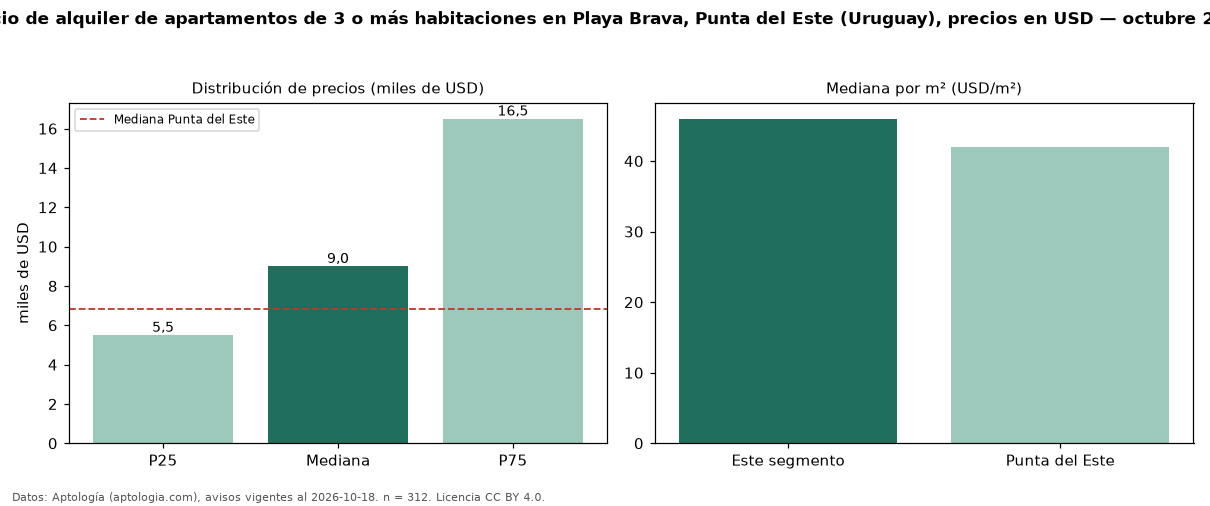

Data behind this chart, as committed beside it:
seccion, metrica, valor, moneda, n
precio, p25, 5500, USD, 312
precio, mediana, 9000, USD, 312
precio, p75, 16500, USD, 312
precio, minimo, 1350, USD, 312
precio, maximo, 28000, USD, 312
m2, mediana_precio_m2, 45.98, USD, 258
m2, area_mediana_m2, 180.0, m2, 258
admin, mediana_admin_mes, 1799, USD, 40
banos, mediana_banos, 3.0, , 
parqueadero, pct_con_parqueadero, 100.0, %, 249
habitaciones, 3+, 9000, USD, 312
ciudad, mediana_ciudad_referencia, 6820, USD, 
ciudad, mediana_m2_ciudad, 41.98, USD, 
fuente, fecha_datos, 2026-10-18, , 
fuente, atribucion, https://www.aptologia.com/uy/alquiler/pu…, , 
fuente, licencia, CC BY 4.0, , 
